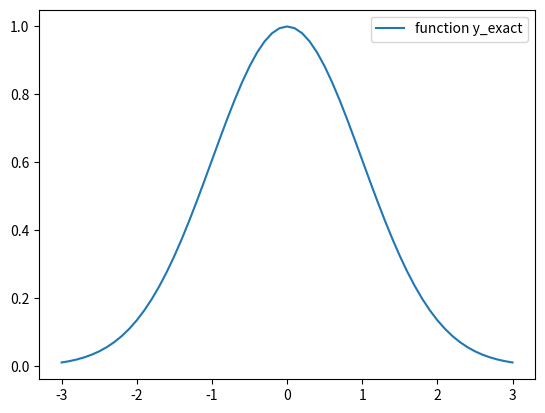

The script that saved this image:
# Initial function 'y_exact' with defined ranged values

import numpy as np
import matplotlib.pyplot as plt

dt=0.1
t_range = np.arange(-3,3+dt,dt)
y_exact = np.exp(-t_range**2/2)

plt.figure()
plt.plot(t_range, y_exact, label='function y_exact')
plt.legend()
plt.show()
